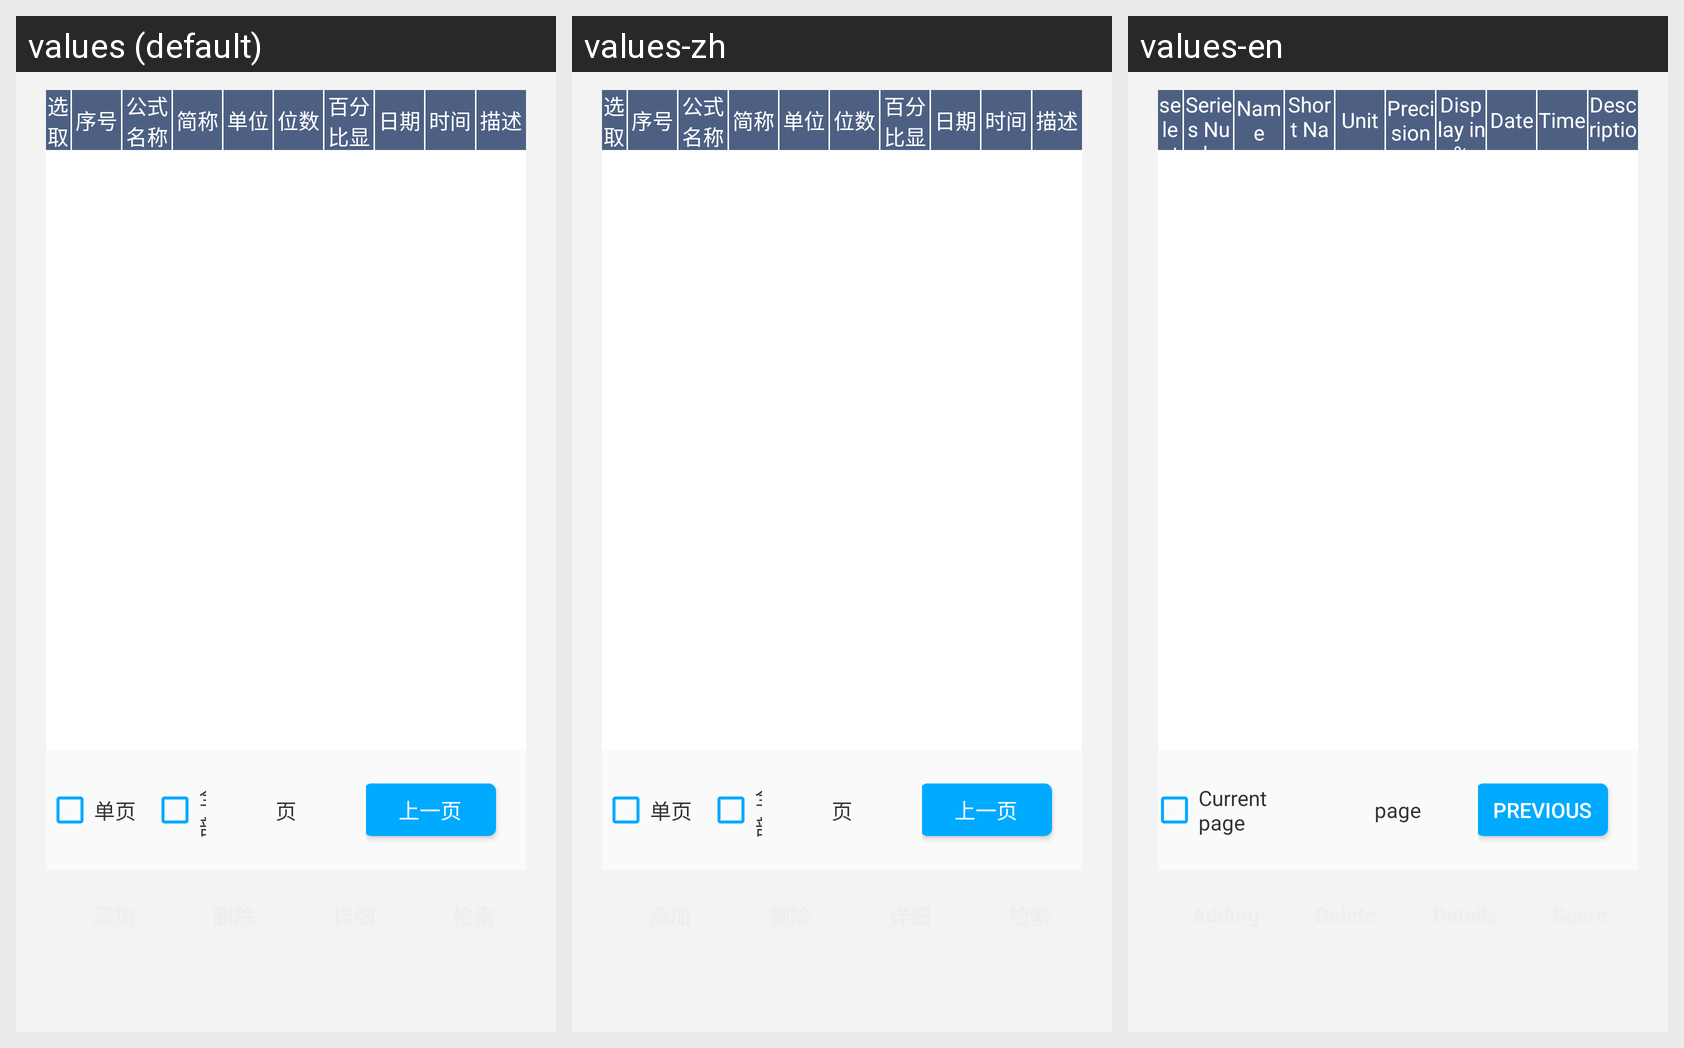

The Android screen above is rendered under several locales of the same app. Produce the string resources it draws, with the default and per-locale values.
Android screen res/layout/setting_formula_fragment.xml rendered under 3 locales, left to right: values (default), values-zh, values-en. Device: Nexus 5 (rendered at 1080×1920; each locale shown at half size, 540×960, under a caption strip naming it); theme FullscreenTheme.
Strings drawn on this screen, with the default value and each locale's value (text and hints the layout hard-codes, and strings that could not be matched under every locale, appear in the picture but are not listed):

select
  values: 选取
  values-zh: 选取
  values-en: select

sort_number
  values: 序号
  values-zh: 序号
  values-en: Series Number

formula_name
  values: 公式名称
  values-zh: 公式名称
  values-en: Name

formula_simple_name
  values: 简称
  values-zh: 简称
  values-en: Short Name

formula_unit
  values: 单位
  values-zh: 单位
  values-en: Unit

formula_decimal
  values: 位数
  values-zh: 位数
  values-en: Precision

formula_show_percent
  values: 百分比显示
  values-zh: 百分比显示
  values-en: Display in %

date
  values: 日期
  values-zh: 日期
  values-en: Date

time
  values: 时间
  values-zh: 时间
  values-en: Time

desc
  values: 描述
  values-zh: 描述
  values-en: Description

single_page
  values: 单页
  values-zh: 单页
  values-en: Current page

page
  values: 页
  values-zh: 页
  values-en: page

pres_page
  values: 上一页
  values-zh: 上一页
  values-en: Previous
